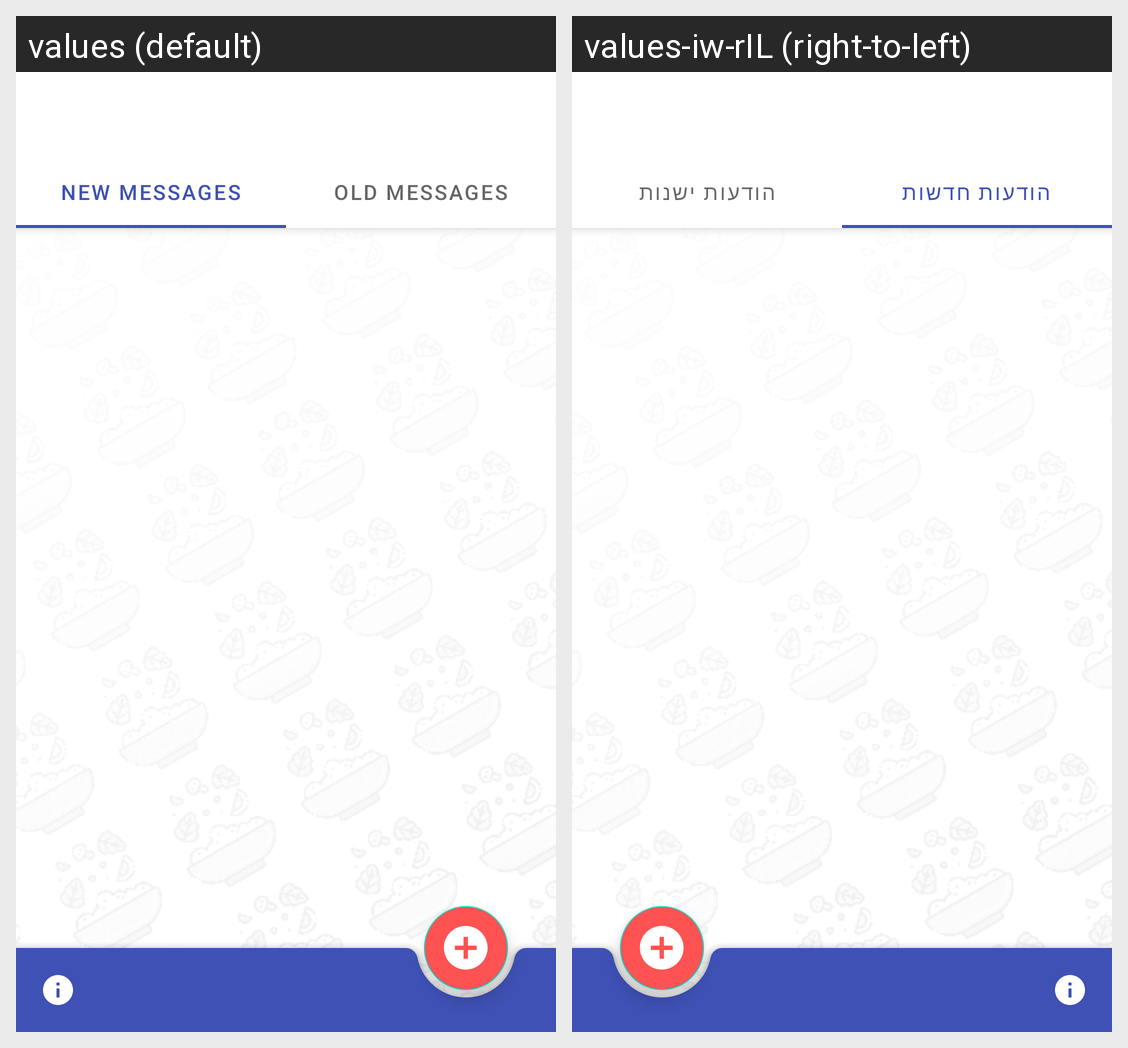

Locale-by-locale string values for the Android screen shown in this grid:
Android screen res/layout/activity_inbox_new.xml rendered under 2 locales, left to right: values (default), values-iw-rIL (right-to-left). Device: Nexus 5 (rendered at 1080×1920; each locale shown at half size, 540×960, under a caption strip naming it); theme AppTheme.
Strings drawn on this screen, with the default value and each locale's value (text and hints the layout hard-codes, and strings that could not be matched under every locale, appear in the picture but are not listed):

new_messages
  values: New Messages
  values-iw-rIL: הודעות חדשות

old_messages
  values: Old Messages
  values-iw-rIL: הודעות ישנות
